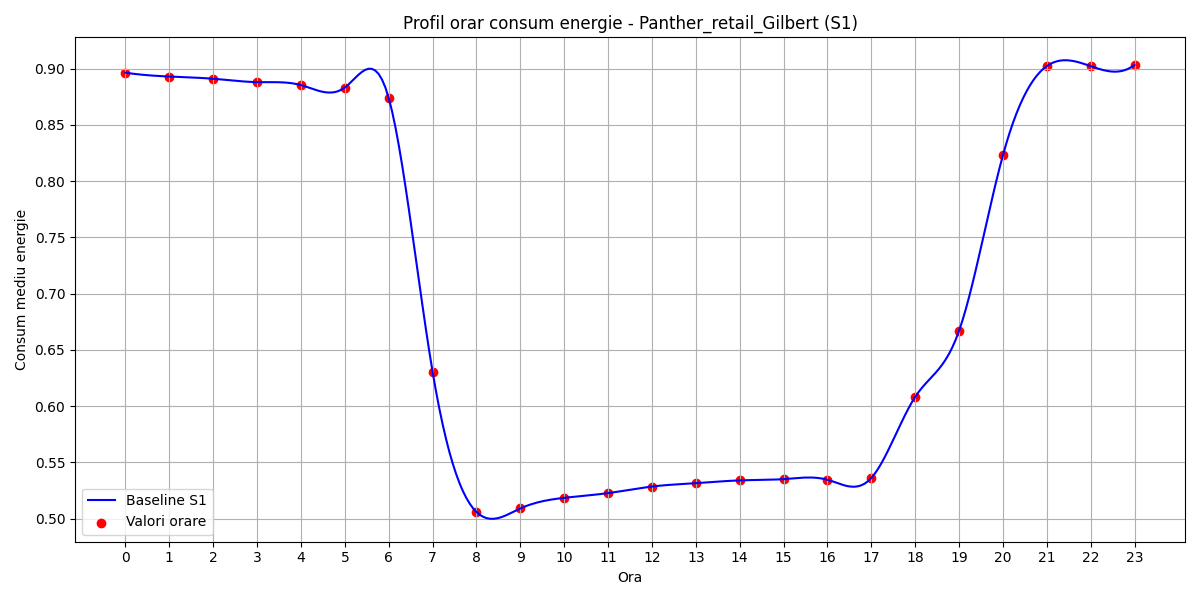

Values plotted in this chart, from the file beside it:
hour, B(t)
0, 0.8965
1, 0.8931
2, 0.8911
3, 0.8881
4, 0.8854
5, 0.8833
6, 0.874
7, 0.6305
8, 0.5058
9, 0.5089
10, 0.5184
11, 0.5226
12, 0.5284
13, 0.5314
14, 0.5339
15, 0.535
16, 0.5344
17, 0.536
18, 0.6081
19, 0.6669
20, 0.8231
21, 0.9024
22, 0.9023
23, 0.9034
